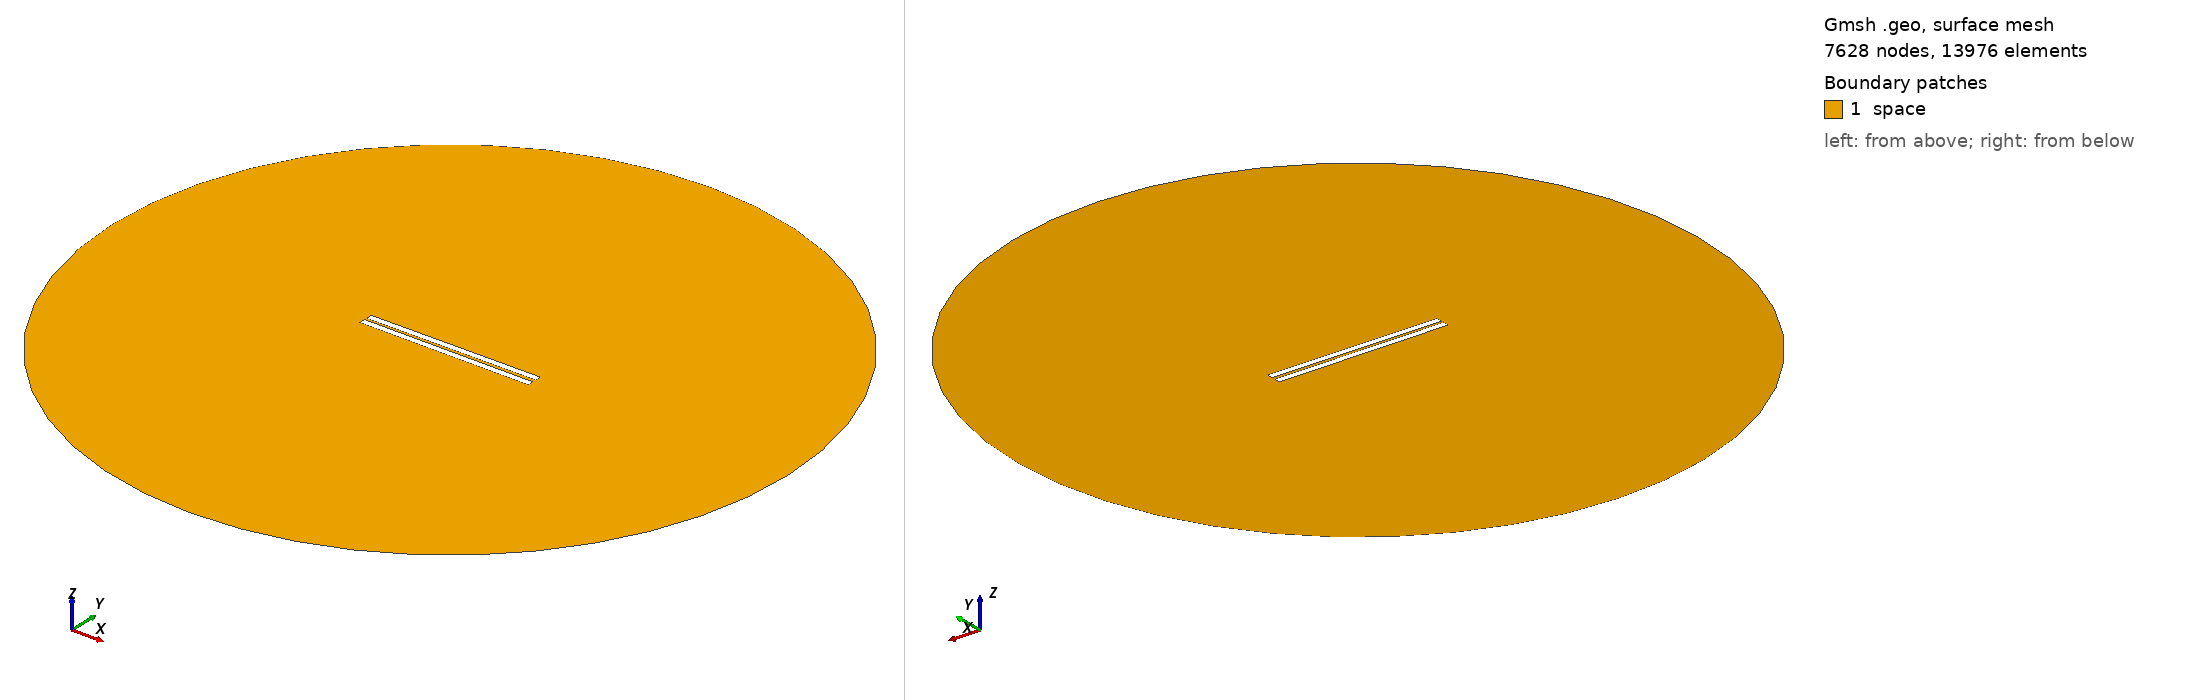

Gmsh geometry script, surface-meshed: 7628 nodes, 13976 surface elements. Boundary patches (legend numbers): 1 space. Left view from above one corner, right view from below the opposite corner. Legend entries are the model's physical surfaces. The drawing asked Gmsh for element sizes between 1% and 20% of the model's largest extent; the script's own settings can give other sizes.

=== 134.geo (drawn) ===
// Set the geometry kernel
SetFactory("OpenCASCADE");

//---------------------------------------
// Rectangles
//---------------------------------------

// Rectangle 1 (top)
Point(1) = {-49.84444444444444, 0.9166666666666666, 0, 1.0};
Point(2) = {49.84444444444444, 0.9166666666666666, 0, 1.0};
Point(3) = {49.84444444444444, 4.605555555555556, 0, 1.0};
Point(4) = {-49.84444444444444, 4.605555555555556, 0, 1.0};

Line(1) = {1, 2};
Line(2) = {2, 3};
Line(3) = {3, 4};
Line(4) = {4, 1};

Line Loop(1) = {1, 2, 3, 4};
Plane Surface(1) = {1};

Rotate { {0, 0, 1}, {0,  0.9166666666666666,  0}, 0.006 } {
  Surface{1};
}

// Rectangle 2 (bottom)
Point(5) = {-49.84444444444444, -0.9166666666666666, 0, 1.0};
Point(6) = {49.84444444444444, -0.9166666666666666, 0, 1.0};
Point(7) = {49.84444444444444, -4.605555555555556, 0, 1.0};
Point(8) = {-49.84444444444444, -4.605555555555556, 0, 1.0};

Line(5) = {5, 6};
Line(6) = {6, 7};
Line(7) = {7, 8};
Line(8) = {8, 5};

Line Loop(2) = {5, 6, 7, 8};
Plane Surface(2) = {2}; 


//---------------------------------------
// Circle
//---------------------------------------

// Define points
Point(9) = {0, 0, 0};        // Center
Point(10) = {200, 0, 0};     // Start point
Point(11) = {0, 200, 0};     // 90 degrees
Point(12) = {-200, 0, 0};    // 180 degrees
Point(13) = {0, -200, 0};    // 270 degrees

// Define circle arcs (each needs start, center, end)
Circle(9) = {10, 9, 11};
Circle(10) = {11, 9, 12};
Circle(11) = {12, 9, 13};
Circle(12) = {13, 9, 10};

// Define curve loop and surface if needed
Curve Loop(3) = {9, 10, 11, 12};
Surface(3) = {3};

//---------------------------------------
// Define Physical Groups
//---------------------------------------                

//--- Physical Curves
// Physical groups for boundaries
Physical Line("force_segment", 10) = {1};
Physical Line("upper_plate", 11) = {2, 3, 4};
Physical Line("lower_plate", 12) = {5, 6, 7, 8};
Physical Line("boundary", 20) = {9, 10, 11, 12};

// Subtract Rectangles from Circle
BooleanDifference{ Surface{3}; Delete; }{ Surface{1}; Surface{2}; Delete; }
//--- Physical Surfaces
Physical Surface("space", 30) = {3};


//---------------------------------------
// Fine mesh near the plates
//--------------------------------------- 

// Define a distance field for mesh refinement
Field[1] = Distance;
Field[1].CurvesList = {1, 2, 3, 4, 5, 6, 7, 8};  // Rectangle curves
Field[1].NumPointsPerCurve = 200;

c = 0.3;
// Define threshold field to control mesh size based on distance to attractor
Field[2] = Threshold;
Field[2].IField = 1;
Field[2].LcMin = c; // Minimum element size near the attractor
Field[2].LcMax = 100*c;  // Maximum element size away from the attractor
Field[2].DistMin = 0.01;
Field[2].DistMax = 40;

Background Field = 2;

//---------------------------------------
// 6. Generate the Mesh
//---------------------------------------
Mesh 2;  // 2D mesh generation
